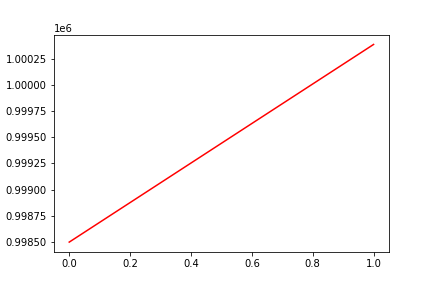

Values plotted in this chart, from the file beside it:
, date, assets
0, 0, 998497
1, 20160407, 1000390
